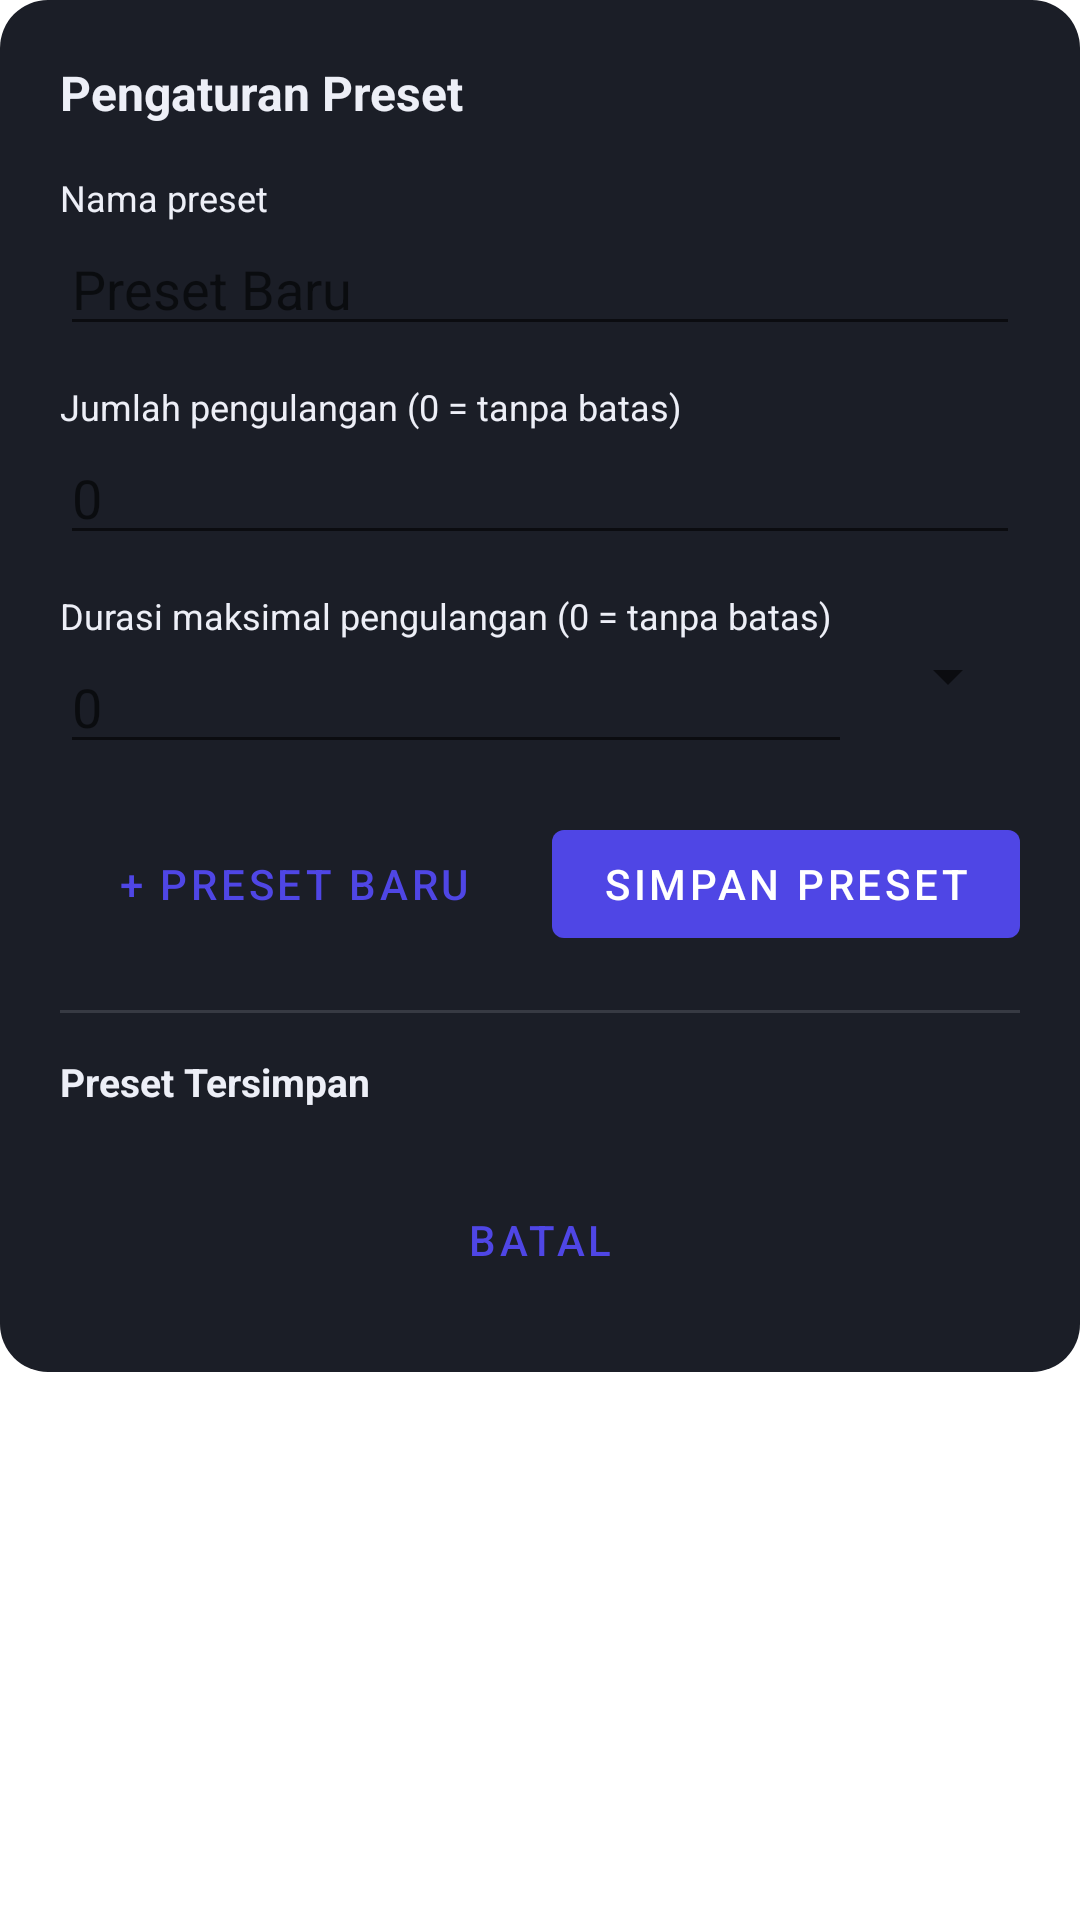

The Android layout XML behind this screen, and the referenced resources:
<!-- AndroidManifest.xml: activity theme Theme.AutoKlix.Transparent -->
<!-- res/layout/activity_preset_settings.xml -->
<?xml version="1.0" encoding="utf-8"?>
<ScrollView xmlns:android="http://schemas.android.com/apk/res/android"
    android:layout_width="320dp"
    android:layout_height="wrap_content"
    android:layout_gravity="center"
    android:maxHeight="560dp">

<LinearLayout
    android:layout_width="match_parent"
    android:layout_height="wrap_content"
    android:orientation="vertical"
    android:background="@drawable/bg_rounded_surface"
    android:padding="20dp">

    <TextView
        android:layout_width="match_parent"
        android:layout_height="wrap_content"
        android:text="@string/preset_settings_title"
        android:textColor="@color/on_surface"
        android:textSize="16sp"
        android:textStyle="bold" />

    <TextView
        android:layout_width="match_parent"
        android:layout_height="wrap_content"
        android:layout_marginTop="16dp"
        android:text="@string/label_preset_name"
        android:textColor="@color/on_surface"
        android:textSize="12sp" />

    <EditText
        android:id="@+id/etPresetName"
        android:layout_width="match_parent"
        android:layout_height="wrap_content"
        android:hint="Preset Baru" />

    <TextView
        android:layout_width="match_parent"
        android:layout_height="wrap_content"
        android:layout_marginTop="12dp"
        android:text="@string/label_repeat_count"
        android:textColor="@color/on_surface"
        android:textSize="12sp" />

    <EditText
        android:id="@+id/etRepeatCount"
        android:layout_width="match_parent"
        android:layout_height="wrap_content"
        android:inputType="number"
        android:hint="0" />

    <TextView
        android:layout_width="match_parent"
        android:layout_height="wrap_content"
        android:layout_marginTop="12dp"
        android:text="@string/label_repeat_duration"
        android:textColor="@color/on_surface"
        android:textSize="12sp" />

    <LinearLayout
        android:layout_width="match_parent"
        android:layout_height="wrap_content"
        android:orientation="horizontal">

        <EditText
            android:id="@+id/etRepeatDuration"
            android:layout_width="0dp"
            android:layout_height="wrap_content"
            android:layout_weight="1"
            android:inputType="number"
            android:hint="0" />

        <Spinner
            android:id="@+id/spRepeatDurationUnit"
            android:layout_width="wrap_content"
            android:layout_height="wrap_content"
            android:layout_marginStart="8dp" />
    </LinearLayout>

    <LinearLayout
        android:layout_width="match_parent"
        android:layout_height="wrap_content"
        android:orientation="horizontal"
        android:layout_marginTop="16dp">

        <Button
            android:id="@+id/btnNewPreset"
            style="?android:attr/buttonBarButtonStyle"
            android:layout_width="0dp"
            android:layout_height="wrap_content"
            android:layout_weight="1"
            android:text="@string/btn_new_preset" />

        <Button
            android:id="@+id/btnSavePreset"
            android:layout_width="0dp"
            android:layout_height="wrap_content"
            android:layout_weight="1"
            android:layout_marginStart="8dp"
            android:text="@string/btn_save_preset" />
    </LinearLayout>

    <View
        android:layout_width="match_parent"
        android:layout_height="1dp"
        android:layout_marginTop="18dp"
        android:background="#22EDEFF7" />

    <TextView
        android:layout_width="match_parent"
        android:layout_height="wrap_content"
        android:layout_marginTop="14dp"
        android:text="@string/saved_presets_title"
        android:textColor="@color/on_surface"
        android:textSize="13sp"
        android:textStyle="bold" />

    <LinearLayout
        android:id="@+id/savedPresetList"
        android:layout_width="match_parent"
        android:layout_height="wrap_content"
        android:orientation="vertical"
        android:layout_marginTop="8dp" />

    <Button
        android:id="@+id/btnClose"
        style="?android:attr/buttonBarButtonStyle"
        android:layout_width="match_parent"
        android:layout_height="wrap_content"
        android:layout_marginTop="12dp"
        android:text="@string/btn_cancel" />

</LinearLayout>
</ScrollView>
<!-- resources referenced by this layout -->
<resources>
  <color name="on_surface">#FFEDEFF7</color>
  <!-- drawable bg_rounded_surface (drawable) -->
  <shape xmlns:android="http://schemas.android.com/apk/res/android">
      <corners android:radius="16dp" />
      <solid android:color="@color/surface" />
  </shape>
  <string name="btn_cancel">Batal</string>
  <string name="btn_new_preset">+ Preset Baru</string>
  <string name="btn_save_preset">Simpan Preset</string>
  <string name="label_preset_name">Nama preset</string>
  <string name="label_repeat_count">Jumlah pengulangan (0 = tanpa batas)</string>
  <string name="label_repeat_duration">Durasi maksimal pengulangan (0 = tanpa batas)</string>
  <string name="preset_settings_title">Pengaturan Preset</string>
  <string name="saved_presets_title">Preset Tersimpan</string>
  <style name="Theme.AutoKlix.Transparent" parent="Theme.AutoKlix">
          <item name="android:windowIsTranslucent">true</item>
          <item name="android:windowBackground">@color/transparent</item>
          <item name="android:windowNoTitle">true</item>
          <item name="android:windowIsFloating">true</item>
          <item name="android:backgroundDimEnabled">true</item>
      </style>
  <color name="surface">#FF1B1E27</color>
  <style name="Theme.AutoKlix" parent="Theme.MaterialComponents.DayNight.NoActionBar">
          <item name="colorPrimary">@color/primary</item>
          <item name="colorPrimaryDark">@color/primary_dark</item>
          <item name="colorAccent">@color/accent</item>
          <item name="android:windowBackground">@color/background</item>
          <item name="android:textColorPrimary">@color/on_surface</item>
      </style>
  <color name="transparent">#00000000</color>
  <color name="primary">#FF4F46E5</color>
  <color name="primary_dark">#FF3730A3</color>
  <color name="accent">#FF22D3EE</color>
  <color name="background">#FF111318</color>
</resources>
